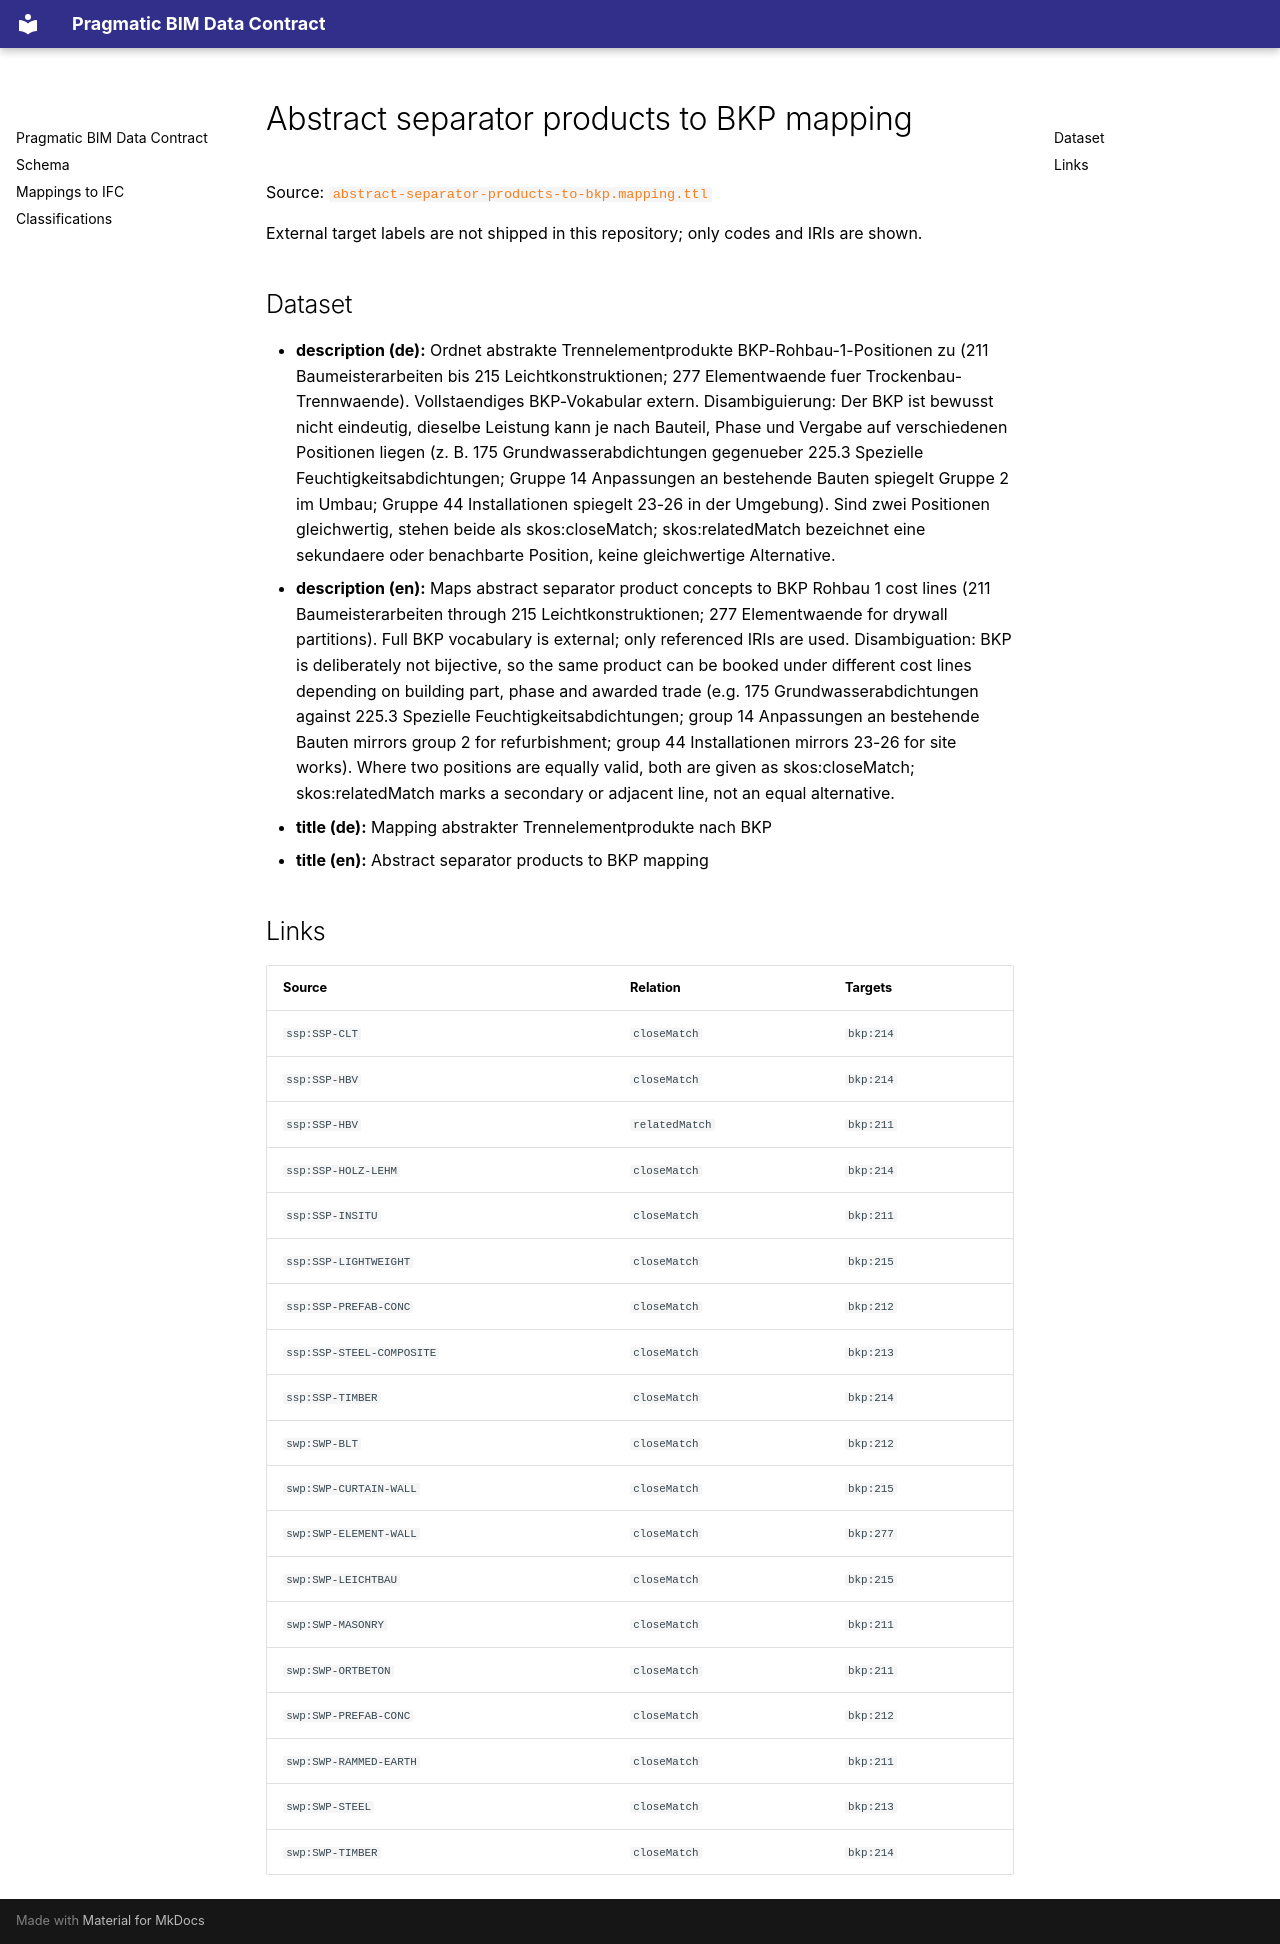

repository: simondilhas/pragmatic-bim-data-contract · page: classification/mapping-separator-products-to-bkp.html · generator: mkdocs

# Abstract separator products to BKP mapping

Source: [`abstract-separator-products-to-bkp.mapping.ttl`](sources/mapping-separator-products-to-bkp.ttl)

External target labels are not shipped in this repository; only codes and IRIs are shown.

## Dataset

- **description (de):** Ordnet abstrakte Trennelementprodukte BKP-Rohbau-1-Positionen zu (211 Baumeisterarbeiten bis 215 Leichtkonstruktionen; 277 Elementwaende fuer Trockenbau-Trennwaende). Vollstaendiges BKP-Vokabular extern. Disambiguierung: Der BKP ist bewusst nicht eindeutig, dieselbe Leistung kann je nach Bauteil, Phase und Vergabe auf verschiedenen Positionen liegen (z. B. 175 Grundwasserabdichtungen gegenueber 225.3 Spezielle Feuchtigkeitsabdichtungen; Gruppe 14 Anpassungen an bestehende Bauten spiegelt Gruppe 2 im Umbau; Gruppe 44 Installationen spiegelt 23-26 in der Umgebung). Sind zwei Positionen gleichwertig, stehen beide als skos:closeMatch; skos:relatedMatch bezeichnet eine sekundaere oder benachbarte Position, keine gleichwertige Alternative.
- **description (en):** Maps abstract separator product concepts to BKP Rohbau 1 cost lines (211 Baumeisterarbeiten through 215 Leichtkonstruktionen; 277 Elementwaende for drywall partitions). Full BKP vocabulary is external; only referenced IRIs are used. Disambiguation: BKP is deliberately not bijective, so the same product can be booked under different cost lines depending on building part, phase and awarded trade (e.g. 175 Grundwasserabdichtungen against 225.3 Spezielle Feuchtigkeitsabdichtungen; group 14 Anpassungen an bestehende Bauten mirrors group 2 for refurbishment; group 44 Installationen mirrors 23-26 for site works). Where two positions are equally valid, both are given as skos:closeMatch; skos:relatedMatch marks a secondary or adjacent line, not an equal alternative.
- **title (de):** Mapping abstrakter Trennelementprodukte nach BKP
- **title (en):** Abstract separator products to BKP mapping

## Links

| Source | Relation | Targets |
| --- | --- | --- |
| `ssp:SSP-CLT` | `closeMatch` | `bkp:214` |
| `ssp:SSP-HBV` | `closeMatch` | `bkp:214` |
| `ssp:SSP-HBV` | `relatedMatch` | `bkp:211` |
| `ssp:SSP-HOLZ-LEHM` | `closeMatch` | `bkp:214` |
| `ssp:SSP-INSITU` | `closeMatch` | `bkp:211` |
| `ssp:SSP-LIGHTWEIGHT` | `closeMatch` | `bkp:215` |
| `ssp:SSP-PREFAB-CONC` | `closeMatch` | `bkp:212` |
| `ssp:SSP-STEEL-COMPOSITE` | `closeMatch` | `bkp:213` |
| `ssp:SSP-TIMBER` | `closeMatch` | `bkp:214` |
| `swp:SWP-BLT` | `closeMatch` | `bkp:212` |
| `swp:SWP-CURTAIN-WALL` | `closeMatch` | `bkp:215` |
| `swp:SWP-ELEMENT-WALL` | `closeMatch` | `bkp:277` |
| `swp:SWP-LEICHTBAU` | `closeMatch` | `bkp:215` |
| `swp:SWP-MASONRY` | `closeMatch` | `bkp:211` |
| `swp:SWP-ORTBETON` | `closeMatch` | `bkp:211` |
| `swp:SWP-PREFAB-CONC` | `closeMatch` | `bkp:212` |
| `swp:SWP-RAMMED-EARTH` | `closeMatch` | `bkp:211` |
| `swp:SWP-STEEL` | `closeMatch` | `bkp:213` |
| `swp:SWP-TIMBER` | `closeMatch` | `bkp:214` |
